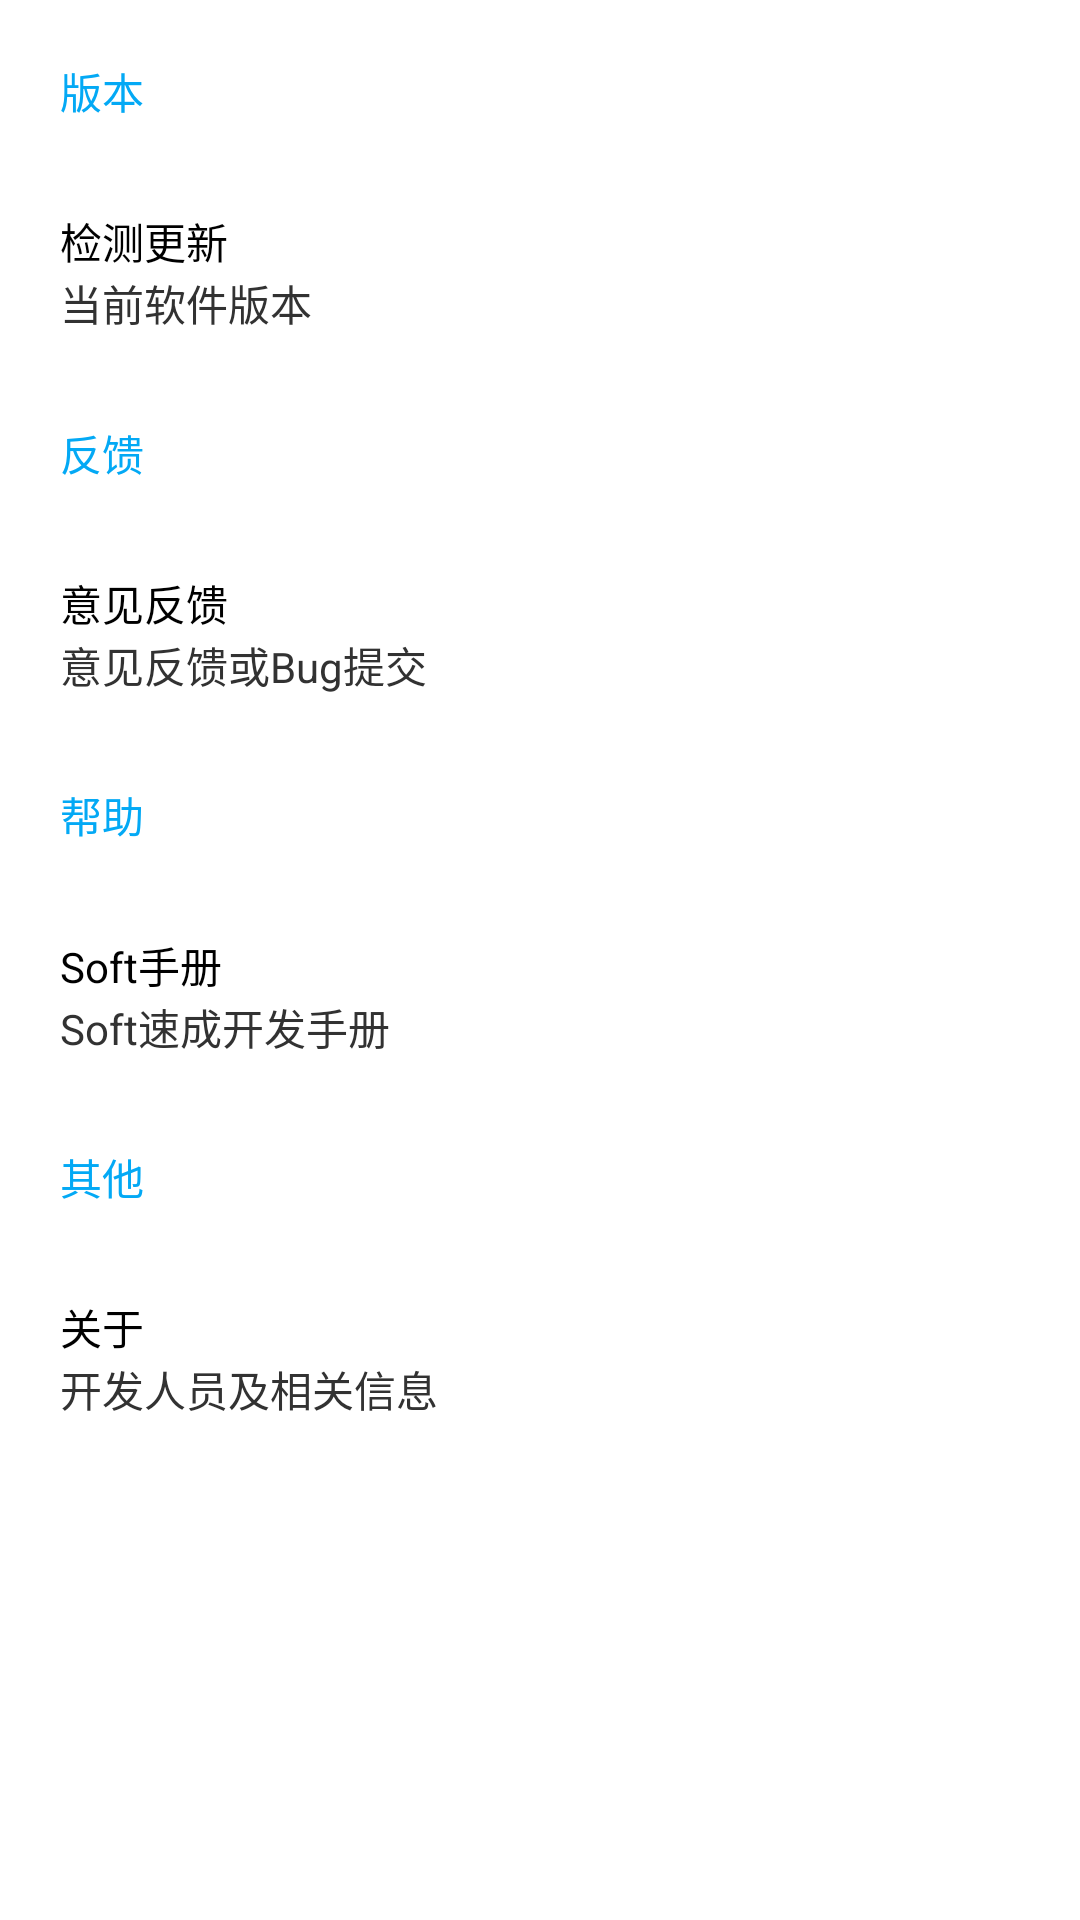

Write the Android layout XML for this screen, with the resource values it uses.
<!-- AndroidManifest.xml: application theme AppTheme -->
<!-- res/layout/activity_setting.xml -->
<?xml version="1.0" encoding="utf-8"?>
<LinearLayout
	xmlns:android="http://schemas.android.com/apk/res/android"
	android:orientation="vertical"
	android:layout_width="match_parent"
	android:layout_height="match_parent"
	android:background="#FFFFFFFF">

	<ScrollView
		android:orientation="vertical"
		android:layout_width="match_parent"
		android:layout_height="match_parent"
		android:background="#FFFFFFFF">

		<LinearLayout
			android:orientation="vertical"
			android:layout_width="match_parent"
			android:layout_height="match_parent"
			android:background="#FFFFFFFF">

			<TextView
				android:layout_width="wrap_content"
				android:layout_height="wrap_content"
				android:text="版本"
				android:textAppearance="?android:attr/textAppearanceSmall"
				android:layout_margin="20dp"
				android:textColor="#FF03A9F5"/>

			<LinearLayout
				android:orientation="vertical"
				android:layout_width="match_parent"
				android:layout_height="60dp"
				android:gravity="left|center"
				android:background="@drawable/ripple"
				android:id="@+id/appupdate">

				<TextView
					android:layout_width="wrap_content"
					android:layout_height="wrap_content"
					android:text="检测更新"
					android:textAppearance="?android:attr/textAppearanceSmall"
					android:layout_marginLeft="20dp"
					android:textColor="#FF000000"/>

				<TextView
					android:layout_width="wrap_content"
					android:layout_height="wrap_content"
					android:text="当前软件版本"
					android:textAppearance="?android:attr/textAppearanceSmall"
					android:layout_marginLeft="20dp"
					android:id="@+id/version"/>

			</LinearLayout>

			<TextView
				android:layout_width="wrap_content"
				android:layout_height="wrap_content"
				android:text="反馈"
				android:textAppearance="?android:attr/textAppearanceSmall"
				android:layout_margin="20dp"
				android:textColor="#FF03A9F5"/>

			<LinearLayout
				android:orientation="vertical"
				android:layout_width="match_parent"
				android:layout_height="60dp"
				android:gravity="left|center"
				android:background="@drawable/ripple"
				android:id="@+id/bugfeed">

				<TextView
					android:layout_width="wrap_content"
					android:layout_height="wrap_content"
					android:text="意见反馈"
					android:textAppearance="?android:attr/textAppearanceSmall"
					android:layout_marginLeft="20dp"
					android:textColor="#FF000000"/>

				<TextView
					android:layout_width="wrap_content"
					android:layout_height="wrap_content"
					android:text="意见反馈或Bug提交"
					android:textAppearance="?android:attr/textAppearanceSmall"
					android:layout_marginLeft="20dp"/>

			</LinearLayout>

			<TextView
				android:layout_width="wrap_content"
				android:layout_height="wrap_content"
				android:text="帮助"
				android:textAppearance="?android:attr/textAppearanceSmall"
				android:layout_margin="20dp"
				android:textColor="#FF03A9F5"/>

			<LinearLayout
				android:orientation="vertical"
				android:layout_width="match_parent"
				android:layout_height="60dp"
				android:gravity="left|center"
				android:id="@+id/softhelp"
				android:background="@drawable/ripple">

				<TextView
					android:layout_width="wrap_content"
					android:layout_height="wrap_content"
					android:text="Soft手册"
					android:textAppearance="?android:attr/textAppearanceSmall"
					android:layout_marginLeft="20dp"
					android:textColor="#FF000000"/>

				<TextView
					android:layout_width="wrap_content"
					android:layout_height="wrap_content"
					android:text="Soft速成开发手册"
					android:textAppearance="?android:attr/textAppearanceSmall"
					android:layout_marginLeft="20dp"/>

			</LinearLayout>

			<TextView
				android:layout_width="wrap_content"
				android:layout_height="wrap_content"
				android:text="其他"
				android:textAppearance="?android:attr/textAppearanceSmall"
				android:layout_margin="20dp"
				android:textColor="#FF03A9F5"/>

			<LinearLayout
				android:orientation="vertical"
				android:layout_width="match_parent"
				android:layout_height="60dp"
				android:gravity="left|center"
				android:id="@+id/softabout"
				android:background="@drawable/ripple">

				<TextView
					android:layout_width="wrap_content"
					android:layout_height="wrap_content"
					android:textAppearance="?android:attr/textAppearanceSmall"
					android:layout_marginLeft="20dp"
					android:textColor="#FF000000"
					android:text="关于"/>

				<TextView
					android:layout_width="wrap_content"
					android:layout_height="wrap_content"
					android:textAppearance="?android:attr/textAppearanceSmall"
					android:layout_marginLeft="20dp"
					android:text="开发人员及相关信息"/>

			</LinearLayout>

		</LinearLayout>

	</ScrollView>

</LinearLayout>
<!-- resources referenced by this layout -->
<resources>
  <style name="AppTheme" parent="@android:style/Theme.Holo.Light.DarkActionBar">
  	</style>
</resources>
